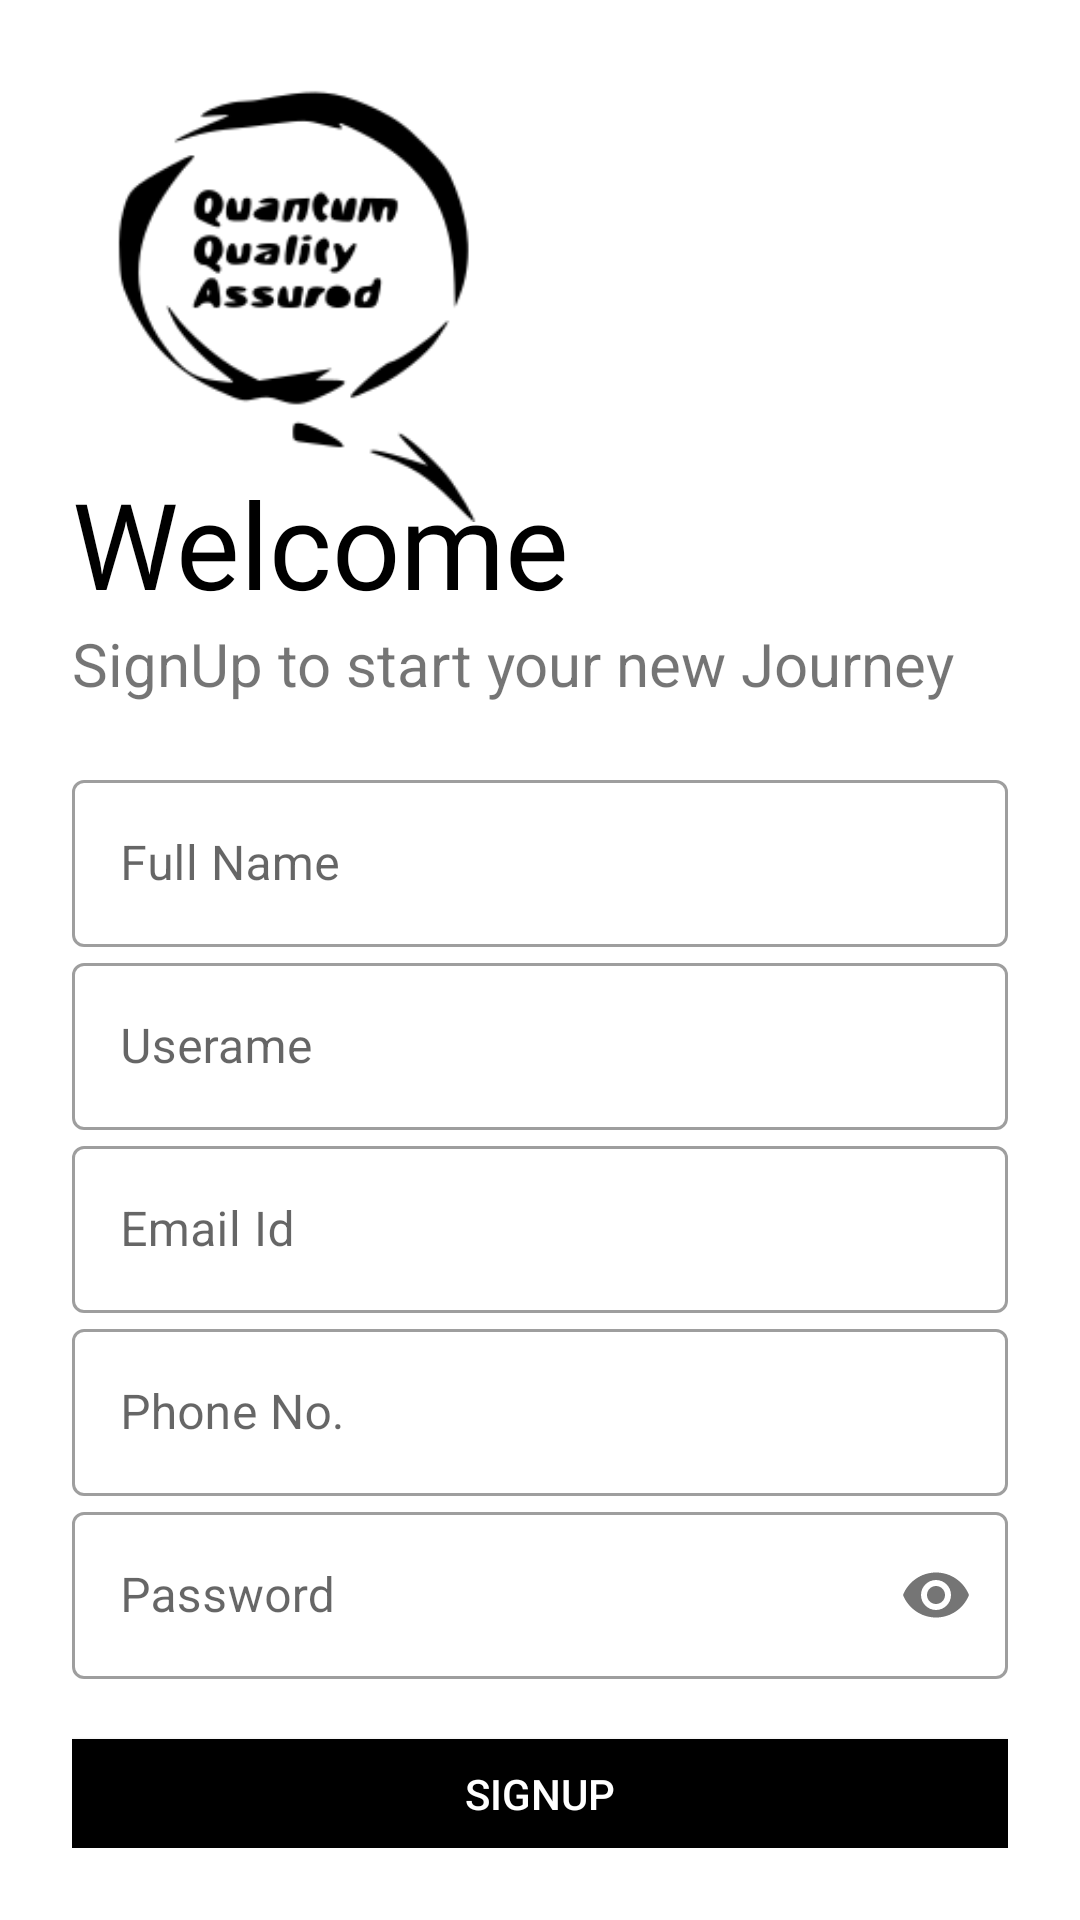

This screen was rendered from an Android layout file. Write that file and the resources it references.
<!-- AndroidManifest.xml: application theme Theme.QuantumClasses -->
<!-- res/layout/activity_sign_up.xml -->
<?xml version="1.0" encoding="utf-8"?>
<LinearLayout xmlns:android="http://schemas.android.com/apk/res/android"
    xmlns:app="http://schemas.android.com/apk/res-auto"
    xmlns:tools="http://schemas.android.com/tools"
    android:layout_width="match_parent"
    android:layout_height="match_parent"
    android:orientation="vertical"
    android:background="@color/white"
    android:padding="24dp"
    tools:context=".SignUp">

    <ImageView

        android:layout_width="150dp"
        android:layout_height="150dp"
        android:src="@drawable/icon" />

    <TextView
        android:layout_width="wrap_content"
        android:layout_height="wrap_content"
        android:text="Welcome"
        android:textSize="40sp"
        android:fontFamily="@font/bunge"
        android:textColor="@color/black"
        android:layout_marginTop="-20dp"/>

    <TextView
        android:layout_width="wrap_content"
        android:layout_height="wrap_content"
        android:text="SignUp to start your new Journey"
        android:textSize="20sp" />

    <ScrollView
        android:layout_width="match_parent"
        android:layout_height="wrap_content">

    <LinearLayout
        android:layout_width="match_parent"
        android:layout_height="wrap_content"
        android:orientation="vertical"
        android:layout_marginTop="20dp"
        android:layout_marginBottom="20dp">

        <com.google.android.material.textfield.TextInputLayout
            android:layout_width="match_parent"
            android:layout_height="wrap_content"
            android:hint="Full Name"
            android:id="@+id/reg_name"
            style="@style/Widget.MaterialComponents.TextInputLayout.OutlinedBox">

            <com.google.android.material.textfield.TextInputEditText
                android:layout_width="match_parent"
                android:layout_height="wrap_content"
                android:inputType="text"/>
        </com.google.android.material.textfield.TextInputLayout>

        <com.google.android.material.textfield.TextInputLayout
            android:layout_width="match_parent"
            android:layout_height="wrap_content"
            android:hint="Userame"
            android:id="@+id/reg_Username"
            style="@style/Widget.MaterialComponents.TextInputLayout.OutlinedBox">

            <com.google.android.material.textfield.TextInputEditText
                android:layout_width="match_parent"
                android:layout_height="wrap_content"
                android:inputType="text"/>
        </com.google.android.material.textfield.TextInputLayout>

        <com.google.android.material.textfield.TextInputLayout
            android:layout_width="match_parent"
            android:layout_height="wrap_content"
            android:hint="Email Id"
            android:id="@+id/reg_email"
            style="@style/Widget.MaterialComponents.TextInputLayout.OutlinedBox">

            <com.google.android.material.textfield.TextInputEditText
                android:layout_width="match_parent"
                android:layout_height="wrap_content"
                android:inputType="textEmailAddress"/>
        </com.google.android.material.textfield.TextInputLayout>

        <com.google.android.material.textfield.TextInputLayout
            android:layout_width="match_parent"
            android:layout_height="wrap_content"
            android:hint="Phone No."
            android:id="@+id/reg_phone"
            style="@style/Widget.MaterialComponents.TextInputLayout.OutlinedBox">

            <com.google.android.material.textfield.TextInputEditText
                android:layout_width="match_parent"
                android:layout_height="wrap_content"
                android:inputType="number"/>
        </com.google.android.material.textfield.TextInputLayout>


        <com.google.android.material.textfield.TextInputLayout
            android:layout_width="match_parent"
            android:layout_height="wrap_content"
            android:hint="Password"
            android:id="@+id/reg_password"
            app:passwordToggleEnabled="true"

            style="@style/Widget.MaterialComponents.TextInputLayout.OutlinedBox">

            <com.google.android.material.textfield.TextInputEditText
                android:layout_width="match_parent"
                android:layout_height="wrap_content"
                android:inputType="textPassword"/>
        </com.google.android.material.textfield.TextInputLayout>



    </LinearLayout>
    </ScrollView>

    <androidx.appcompat.widget.AppCompatButton
        android:id="@+id/reg_signup"
        android:layout_width="match_parent"
        android:layout_height="wrap_content"
        android:onClick="registerUser"
        android:background="#000"
        android:text="signup"
        android:textColor="#fff" />

    <androidx.appcompat.widget.AppCompatButton
        android:id="@+id/reg_loginBtn"
        android:layout_width="match_parent"
        android:layout_height="wrap_content"
        android:text="All Ready have an Account?Login"
        android:background="@color/white"
        android:textColor="@color/black"
        />


</LinearLayout>
<!-- resources referenced by this layout -->
<resources>
  <color name="black">#FF000000</color>
  <color name="white">#FFFFFFFF</color>
  <!-- drawable icon: png bitmap (drawable, 6040 bytes) -->
  <style name="Theme.QuantumClasses" parent="Theme.MaterialComponents.DayNight.NoActionBar">
          
          <item name="colorPrimary">@color/purple_500</item>
          <item name="colorPrimaryVariant">@color/purple_700</item>
          <item name="colorOnPrimary">@color/white</item>
          
          <item name="colorSecondary">@color/teal_200</item>
          <item name="colorSecondaryVariant">@color/teal_700</item>
          <item name="colorOnSecondary">@color/black</item>
          
          <item name="android:statusBarColor">?attr/colorPrimaryVariant</item>
          
      </style>
  <color name="purple_500">#FF000000</color>
  <color name="purple_700">#333232</color>
  <color name="teal_200">#FF03DAC5</color>
  <color name="teal_700">#FF018786</color>
</resources>
